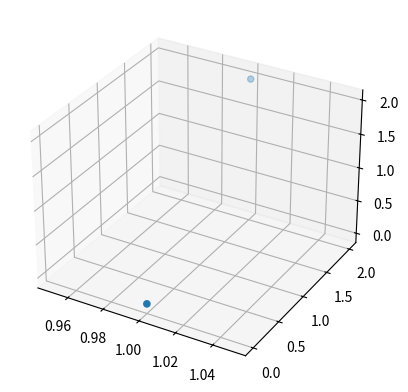

Write the Python code that produced this figure.
import numpy as np
import matplotlib.pyplot as plt
from mpl_toolkits.mplot3d import Axes3D


data = np.array([
    [1, 0, 0],
    [1, 2, 2]
])

fig = plt.figure()
ax = fig.add_subplot(111, projection='3d')

ax.scatter(data[:, 0], data[:, 1], data[:, 2])
plt.show()